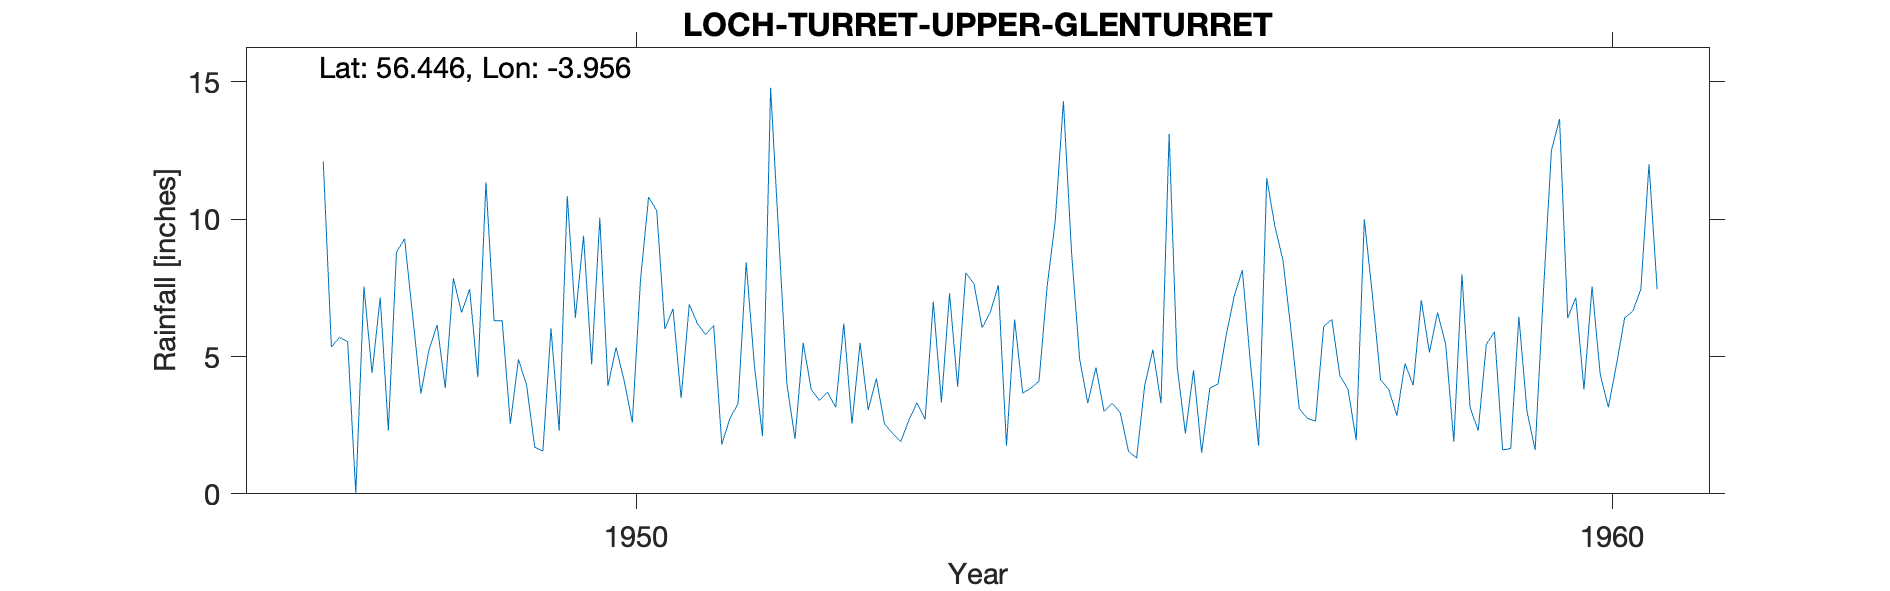

The table this chart was drawn from, first rows:
LOCH TURRET (UPPER GLENTURRET), , , , , , , , , , , , , , , , , , , , 
Grid ref, NN795299, Long, -3.956, Lat, 56.45, Elevation, 1400, ft, , , , , , , , , , , , 
Station no, 5545/7/2, , , , , , , , , , , , , , , , , , , 
, 1941, 1942, 1943, 1944, 1945, 1946, 1947, 1948, 1949, 1950, 1951, 1952, 1953, 1954, 1955, 1956, 1957, 1958, 1959, 1960
January, , , , , , , , 8.8, 6.3, 4.72, 6.9, 4, 2.55, 6.05, 4.9, 4.6, 9.75, 7.2, 3.15, 6.4
February, , , , , , , , 9.29, 6.3, 10.05, 6.2, 2, 2.2, 6.6, 3.3, 2.2, 8.5, 4.15, 2.3, 7.15
March, , , , , , , , 6.45, 2.55, 3.93, 5.8, 5.5, 1.9, 7.6, 4.6, 4.5, 5.91, 3.8, 5.45, 3.8
April, , , , , , , 12.1, 3.65, 4.9, 5.33, 6.13, 3.8, 2.68, 1.75, 3, 1.5, 3.1, 2.85, 5.9, 7.55
May, , , , , , , 5.35, 5.25, 3.95, 4.11, 1.8, 3.4, 3.32, 6.35, 3.3, 3.85, 2.75, 4.75, 1.6, 4.35
June, , , , , , , 5.7, 6.15, 1.7, 2.6, 2.75, 3.7, 2.71, 3.67, 2.95, 4, 2.65, 3.95, 1.65, 3.15
July, , , , , , , 5.55, 3.85, 1.55, 7.77, 3.28, 3.15, 7, 3.85, 1.55, 5.75, 6.1, 7.05, 6.45, 4.7
August, , , , , , , 0, 7.85, 6.03, 10.81, 8.43, 6.2, 3.33, 4.1, 1.3, 7.2, 6.35, 5.15, 3, 6.4
September, , , , , , , 7.55, 6.6, 2.3, 10.31, 4.69, 2.55, 7.3, 7.55, 3.95, 8.15, 4.3, 6.6, 1.6, 6.65
October, , , , , , , 4.4, 7.45, 10.85, 6, 2.1, 5.5, 3.9, 9.95, 5.25, 4.75, 3.8, 5.45, 7.25, 7.45
November, , , , , , , 7.15, 4.25, 6.41, 6.74, 14.79, 3.05, 8.05, 14.3, 3.3, 1.75, 1.95, 1.9, 12.5, 12
December, , , , , , , 2.31, 11.35, 9.4, 3.49, 9.4, 4.2, 7.65, 8.8, 13.1, 11.5, 10, 8, 13.65, 7.45
Total, , , , , , , , 80.94, 62.24, 75.86, 72.27, 47.05, 52.59, 80.57, 50.5, 59.75, 65.16, 60.85, 64.5, 77.05
BR 1947 NP too much est Ja Feb Mar Delet…, , , , , , , , , , , , , , , , , , , , 
BR 1948 P Ja Est, , , , , , , , , , , , , , , , , , , , 
BR 1950 P Nov Dec apportioned, , , , , , , , , , , , , , , , , , , , 
BR 1951 P Ja Fe estd, , , , , , , , , , , , , , , , , , , , 
BR 1953 P() JaFe JuJul Estd, , , , , , , , , , , , , , , , , , , , 
BR 1954 P JaFe est, , , , , , , , , , , , , , , , , , , , 
BR 1955 P JaFe est, , , , , , , , , , , , , , , , , , , , 
BR 1956 P, , , , , , , , , , , , , , , , , , , , 
BR 1957 P, , , , , , , , , , , , , , , , , , , , 
BR 1958 P () dec estd, , , , , , , , , , , , , , , , , , , , 
BR 1959 P, , , , , , , , , , , , , , , , , , , , 
BR 1960 P () JaFe Ap Oct-Dec Estd, , , , , , , , , , , , , , , , , , , , 
Station no, 5545/7/2, , , , , , , , , , , , , , , , , , , 
Midas, 15327, to 1970, , , , , , , , , , , , , , , , , , 
Hyd Stn, 880941, , , , , , , , , , , , , , , , , , , 
